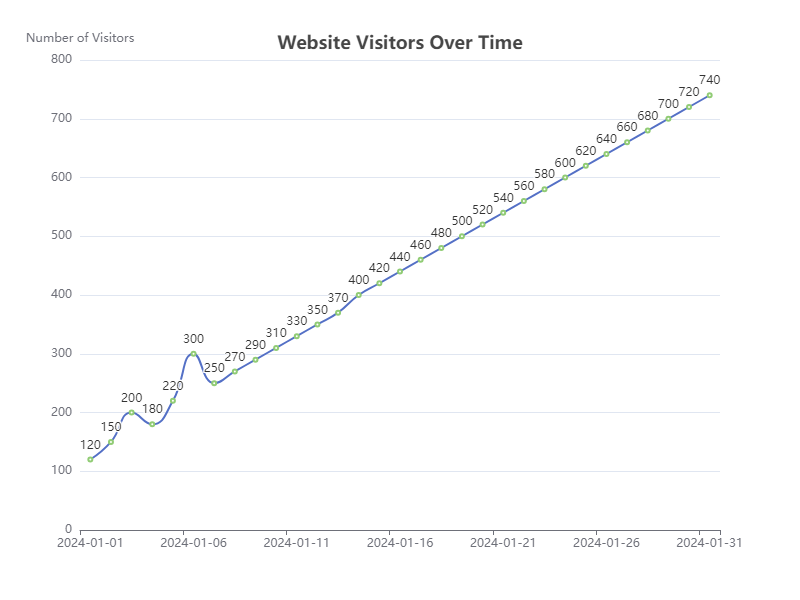

The data file committed next to this chart (first rows):
`
Date, Visitors
2024-01-01, 120
2024-01-02, 150
2024-01-03, 200
2024-01-04, 180
2024-01-05, 220
2024-01-06, 300
2024-01-07, 250
2024-01-08, 270
2024-01-09, 290
2024-01-10, 310
2024-01-11, 330
2024-01-12, 350
2024-01-13, 370
2024-01-14, 400
2024-01-15, 420
2024-01-16, 440
2024-01-17, 460
2024-01-18, 480
2024-01-19, 500
2024-01-20, 520
2024-01-21, 540
2024-01-22, 560
2024-01-23, 580
2024-01-24, 600
2024-01-25, 620
2024-01-26, 640
2024-01-27, 660
2024-01-28, 680
2024-01-29, 700
2024-01-30, 720
2024-01-31, 740
